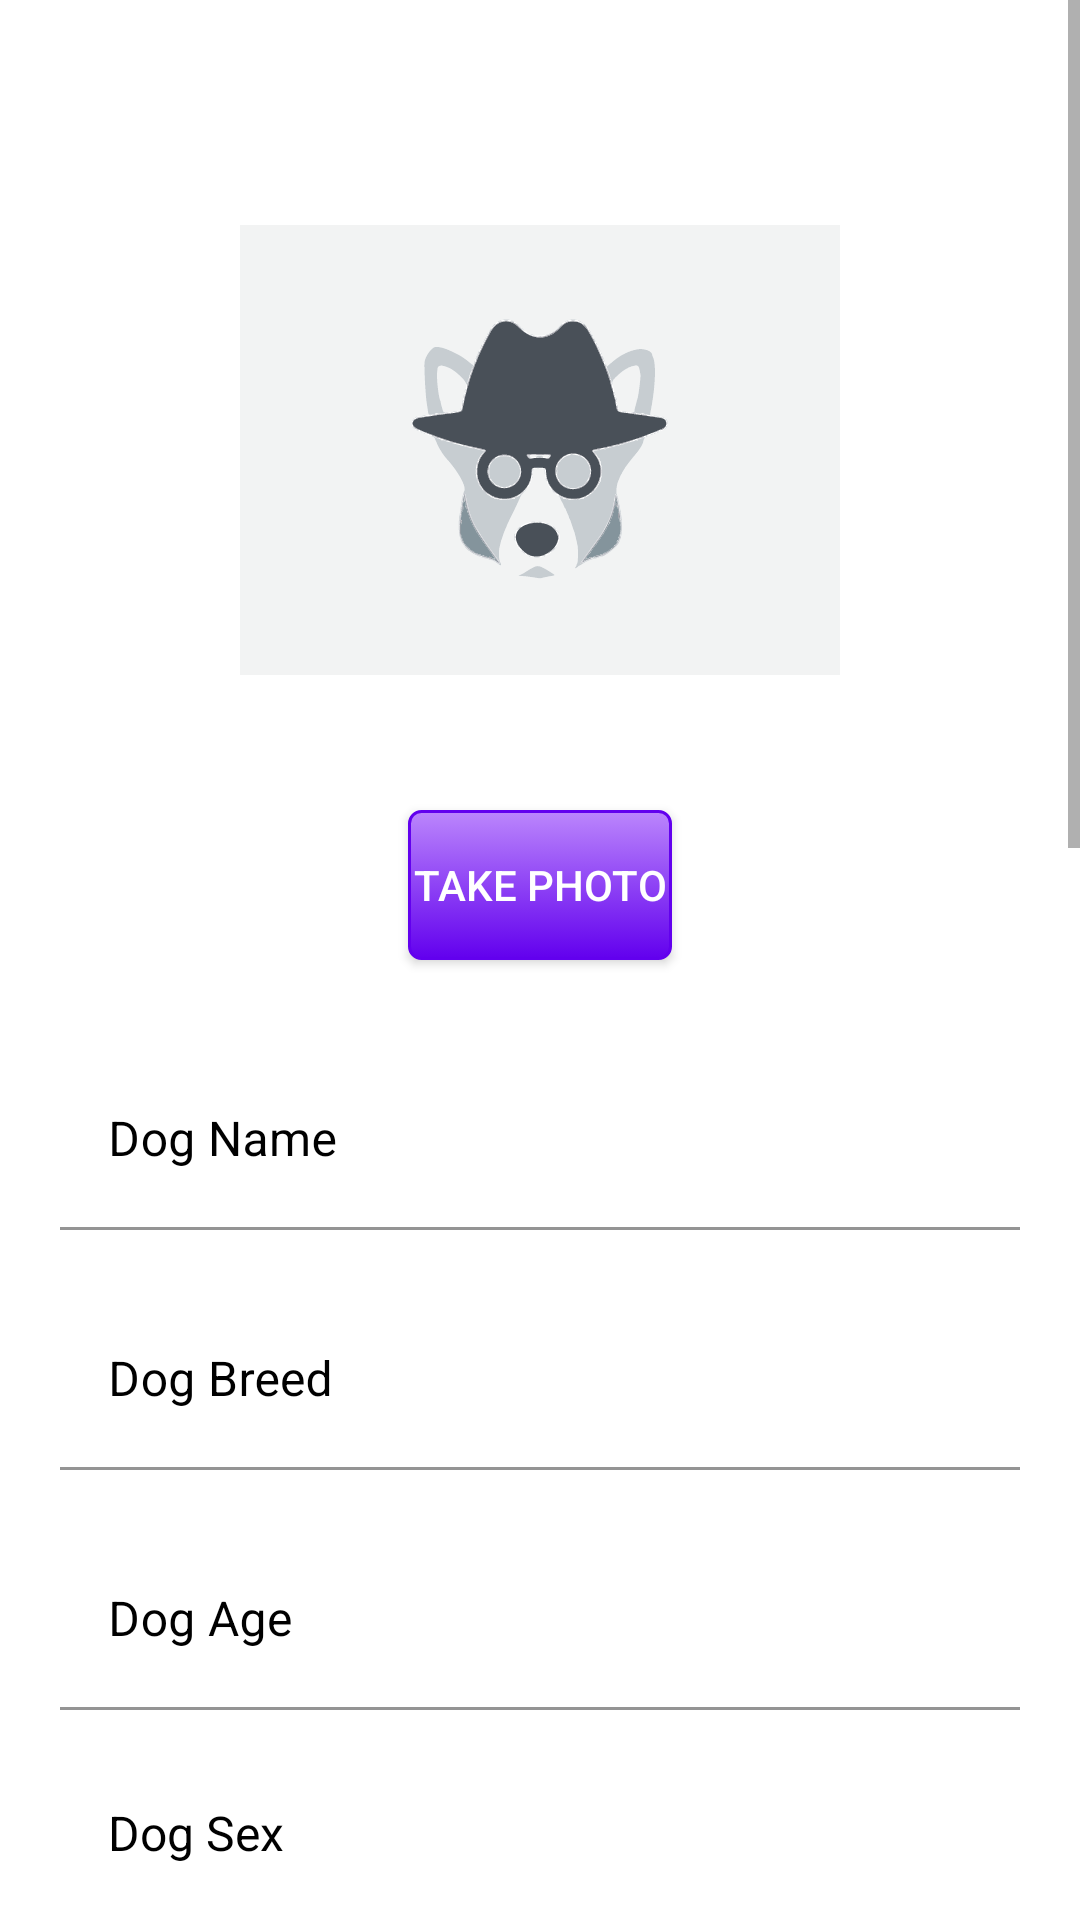

This screen was rendered from an Android layout file. Write that file and the resources it references.
<!-- AndroidManifest.xml: activity theme Theme.RoverAndroidDemo -->
<!-- res/layout/activity_add_dog.xml -->
<?xml version="1.0" encoding="utf-8"?>
<LinearLayout xmlns:android="http://schemas.android.com/apk/res/android"
    android:id="@+id/parentLayout"
    android:orientation="vertical"
    android:background="@color/white"
    android:layout_width="match_parent"
    android:layout_height="match_parent">

    <ScrollView
        android:layout_width="match_parent"
        android:layout_height="match_parent">

        <LinearLayout
            android:layout_margin="10dp"
            android:layout_width="match_parent"
            android:layout_height="wrap_content"
            android:orientation="vertical">

            <ImageView
                android:layout_marginTop="40dp"
                android:layout_gravity="center"
                android:id="@+id/ivDogPhoto"
                android:src="@drawable/ic_incognito_dog"
                android:layout_width="200dp"
                android:layout_height="200dp" />

            <Button
                android:layout_margin="20dp"
                android:id="@+id/btAddPhoto"
                android:textColor="@color/white"
                android:layout_gravity="center"
                android:background="@drawable/button_background"
                android:text="@string/take_photo"
                android:layout_width="wrap_content"
                android:layout_height="50dp"/>


            <com.google.android.material.textfield.TextInputLayout
                android:background="@android:color/transparent"
                android:layout_margin="10dp"
                android:layout_width="match_parent"
                android:layout_height="60dp"
                android:textColorHint="@color/black"
                android:backgroundTint="@color/black"
                android:hint="@string/dog_name">

                <com.google.android.material.textfield.TextInputEditText
                    android:background="@android:color/transparent"
                    android:id="@+id/etDogName"
                    android:textColor="@color/black"
                    android:layout_width="match_parent"
                    android:layout_height="match_parent"
                    android:backgroundTint="@color/black"/>

            </com.google.android.material.textfield.TextInputLayout>

            <com.google.android.material.textfield.TextInputLayout
                android:background="@android:color/transparent"
                android:layout_margin="10dp"
                android:layout_width="match_parent"
                android:layout_height="60dp"
                android:textColorHint="@color/black"
                android:hint="@string/dog_breed">

                <com.google.android.material.textfield.TextInputEditText
                    android:background="@android:color/transparent"
                    android:id="@+id/etDogBreed"
                    android:textColor="@color/black"
                    android:layout_width="match_parent"
                    android:layout_height="match_parent"/>

            </com.google.android.material.textfield.TextInputLayout>

            <com.google.android.material.textfield.TextInputLayout
                android:background="@android:color/transparent"
                android:layout_margin="10dp"
                android:layout_width="match_parent"
                android:layout_height="60dp"
                android:textColorHint="@color/black"
                android:hint="@string/dog_age">

                <com.google.android.material.textfield.TextInputEditText
                    android:background="@android:color/transparent"
                    android:id="@+id/etDogAge"
                    android:digits="1234567890"
                    android:inputType="number"
                    android:textColor="@color/black"
                    android:layout_width="match_parent"
                    android:layout_height="match_parent"/>

            </com.google.android.material.textfield.TextInputLayout>

            <TextView
                android:layout_marginStart="26dp"
                android:textSize="16sp"
                android:text="@string/dog_sex"
                android:textColor="@color/black"
                android:layout_width="wrap_content"
                android:layout_height="wrap_content"
                android:layout_marginTop="20dp"/>

            <RadioGroup
                android:layout_marginTop="10dp"
                android:layout_marginBottom="10dp"
                android:layout_marginStart="20dp"
                android:orientation="horizontal"
                android:layout_width="match_parent"
                android:layout_height="wrap_content">

                <RadioButton
                    android:id="@+id/rbMale"
                    android:textSize="16sp"
                    android:layout_marginEnd="10dp"
                    android:layout_width="wrap_content"
                    android:layout_height="wrap_content"
                    android:text="@string/male"/>

                <RadioButton
                    android:id="@+id/rbFemale"
                    android:textSize="16sp"
                    android:layout_marginStart="10dp"
                    android:layout_width="wrap_content"
                    android:layout_height="wrap_content"
                    android:text="@string/female"/>

            </RadioGroup>

            <TextView
                android:layout_gravity="center"
                android:textSize="22sp"
                android:text="@string/owner"
                android:textStyle="bold"
                android:textColor="@color/black"
                android:layout_width="wrap_content"
                android:layout_height="wrap_content"
                android:layout_marginTop="20dp"/>

            <Spinner
                android:layout_margin="30dp"
                android:id="@+id/spOwnerSelect"
                android:layout_width="match_parent"
                android:layout_height="50dp"
                android:spinnerMode="dropdown"/>

            <Button
                android:layout_gravity="center"
                android:layout_marginTop="10dp"
                android:layout_marginBottom="40dp"
                android:id="@+id/btAddDog"
                android:background="@drawable/button_background"
                android:textColor="@color/white"
                android:layout_width="200dp"
                android:layout_height="60dp"
                android:text="@string/add_dog"/>

            <TextView
                android:layout_gravity="center"
                android:textSize="22sp"
                android:text="@string/create_a_new_owner"
                android:textStyle="bold"
                android:textColor="@color/black"
                android:layout_width="wrap_content"
                android:layout_height="wrap_content"
                android:layout_marginBottom="10dp"/>

            <com.google.android.material.textfield.TextInputLayout
                android:background="@android:color/transparent"
                android:layout_margin="10dp"
                android:layout_width="match_parent"
                android:layout_height="60dp"
                android:textColorHint="@color/black"
                android:hint="@string/owner_name">

                <com.google.android.material.textfield.TextInputEditText
                    android:background="@android:color/transparent"
                    android:id="@+id/etOwnerName"
                    android:textColor="@color/black"
                    android:layout_width="match_parent"
                    android:layout_height="match_parent"/>

            </com.google.android.material.textfield.TextInputLayout>

            <com.google.android.material.textfield.TextInputLayout
                android:background="@android:color/transparent"
                android:layout_margin="10dp"
                android:layout_width="match_parent"
                android:layout_height="60dp"
                android:textColorHint="@color/black"
                android:hint="@string/owner_age">

                <com.google.android.material.textfield.TextInputEditText
                    android:background="@android:color/transparent"
                    android:digits="1234567890"
                    android:inputType="number"
                    android:id="@+id/etOwnerAge"
                    android:textColor="@color/black"
                    android:layout_width="match_parent"
                    android:layout_height="match_parent"/>

            </com.google.android.material.textfield.TextInputLayout>

            <com.google.android.material.textfield.TextInputLayout
                android:background="@android:color/transparent"
                android:layout_margin="10dp"
                android:layout_width="match_parent"
                android:layout_height="60dp"
                android:textColorHint="@color/black"
                android:hint="@string/owner_address">

                <com.google.android.material.textfield.TextInputEditText
                    android:background="@android:color/transparent"
                    android:id="@+id/etOwnerAddress"
                    android:textColor="@color/black"
                    android:layout_width="match_parent"
                    android:layout_height="match_parent"/>

            </com.google.android.material.textfield.TextInputLayout>

            <com.google.android.material.textfield.TextInputLayout
                android:background="@android:color/transparent"
                android:layout_margin="10dp"
                android:layout_width="match_parent"
                android:layout_height="60dp"
                android:textColorHint="@color/black"
                android:hint="@string/owner_phone">

                <com.google.android.material.textfield.TextInputEditText
                    android:background="@android:color/transparent"
                    android:digits="1234567890"
                    android:inputType="phone"
                    android:id="@+id/etOwnerPhone"
                    android:textColor="@color/black"
                    android:layout_width="match_parent"
                    android:layout_height="match_parent"/>

            </com.google.android.material.textfield.TextInputLayout>

            <Button
                android:layout_gravity="center"
                android:layout_marginTop="30dp"
                android:layout_marginBottom="40dp"
                android:id="@+id/btAddDog2"
                android:background="@drawable/button_background"
                android:textColor="@color/white"
                android:layout_width="200dp"
                android:layout_height="60dp"
                android:text="@string/add_dog"/>

        </LinearLayout>

    </ScrollView>

</LinearLayout>
<!-- resources referenced by this layout -->
<resources>
  <color name="black">#FF000000</color>
  <color name="white">#FFFFFFFF</color>
  <!-- drawable button_background (drawable) -->
  <?xml version="1.0" encoding="utf-8"?>
  <selector xmlns:android="http://schemas.android.com/apk/res/android">
      <item android:state_pressed="true" >
          <shape android:shape="rectangle"  >
              <corners android:radius="4dip" />
              <stroke android:width="1dip" android:color="@color/purple_500" />
              <gradient android:angle="-90" android:startColor="@color/purple_500" android:endColor="@color/purple_700"  />
          </shape>
      </item>
      <item android:state_focused="true">
          <shape android:shape="rectangle"  >
              <corners android:radius="4dip" />
              <stroke android:width="1dip" android:color="@color/purple_500" />
              <solid android:color="@color/purple_200"/>
          </shape>
      </item>
      <item >
          <shape android:shape="rectangle"  >
              <corners android:radius="4dip" />
              <stroke android:width="1dip" android:color="@color/purple_500" />
              <gradient android:angle="-90" android:startColor="@color/purple_200" android:endColor="@color/purple_500" />
          </shape>
      </item>
  </selector>
  <!-- drawable ic_incognito_dog: vector/xml drawable (drawable, 115808 chars, omitted) -->
  <string name="add_dog">Add Dog</string>
  <string name="create_a_new_owner">or create a new owner</string>
  <string name="dog_age">Dog Age</string>
  <string name="dog_breed">Dog Breed</string>
  <string name="dog_name">Dog Name</string>
  <string name="dog_sex">Dog Sex</string>
  <string name="female">Female</string>
  <string name="male">Male</string>
  <string name="owner">Owner</string>
  <string name="owner_address">Owner Address</string>
  <string name="owner_age">Owner Age</string>
  <string name="owner_name">Owner Name</string>
  <string name="owner_phone">Owner Phone</string>
  <string name="take_photo">Take Photo</string>
  <style name="Theme.RoverAndroidDemo" parent="Theme.MaterialComponents.DayNight.DarkActionBar">
          
          <item name="colorPrimary">@color/purple_500</item>
          <item name="colorPrimaryVariant">@color/purple_700</item>
          <item name="colorOnPrimary">@color/white</item>
          
          <item name="colorSecondary">@color/teal_200</item>
          <item name="colorSecondaryVariant">@color/teal_700</item>
          <item name="colorOnSecondary">@color/black</item>
          
          <item name="android:statusBarColor" tools:targetApi="l">?attr/colorPrimaryVariant</item>
          
          <item name="android:windowNoTitle">true</item>
      </style>
  <color name="purple_500">#FF6200EE</color>
  <color name="purple_700">#FF3700B3</color>
  <color name="purple_200">#FFBB86FC</color>
  <color name="teal_200">#FF03DAC5</color>
  <color name="teal_700">#FF018786</color>
</resources>
